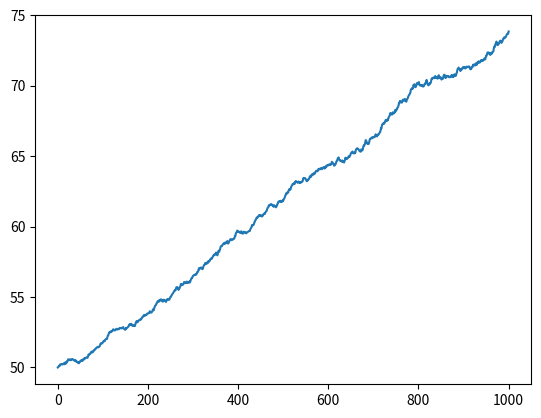

Write Python code to recreate this figure.
"""Simulation of monte carlo simulation
"""

import collections
import warnings

warnings.filterwarnings("ignore")

# External Libraries

import numpy as np
import pandas as pd
import matplotlib.pyplot as plt

NUM_SIMULATIONS = 100


def stock_monete_carlo(
    S_0: float, mu: float, sigma: float, n_iter: int = 1000
) -> pd.DataFrame:
    """
    Implementation of monte-carlo simulation

    Parameters
    ----------
    mu: Mean of the stock
    sigma: Standard deviation of the stock
    n_iter: number of iterations
    S_0: Initial price of the stock.

    Output
    ------
    Graph of several simulations and the mean of the simulations
    """

    result = []

    for _ in range(NUM_SIMULATIONS):
        prices = [S_0]

        for _ in range(n_iter):
            # We don't add "t" because we are considering daily change

            stock_price = prices[-1] * np.exp(
                (mu - 0.5 * pow(sigma, 2)) + sigma * np.random.normal()
            )

            prices.append(stock_price)

        result.append(prices)

    simulation_data = pd.DataFrame(result).T
    simulation_data["mean"] = simulation_data.mean(axis=1)

    plt.plot(simulation_data["mean"])
    plt.show()

    return simulation_data


if __name__ == "__main__":
    print(stock_monete_carlo(50, 0.00034, 0.01))
